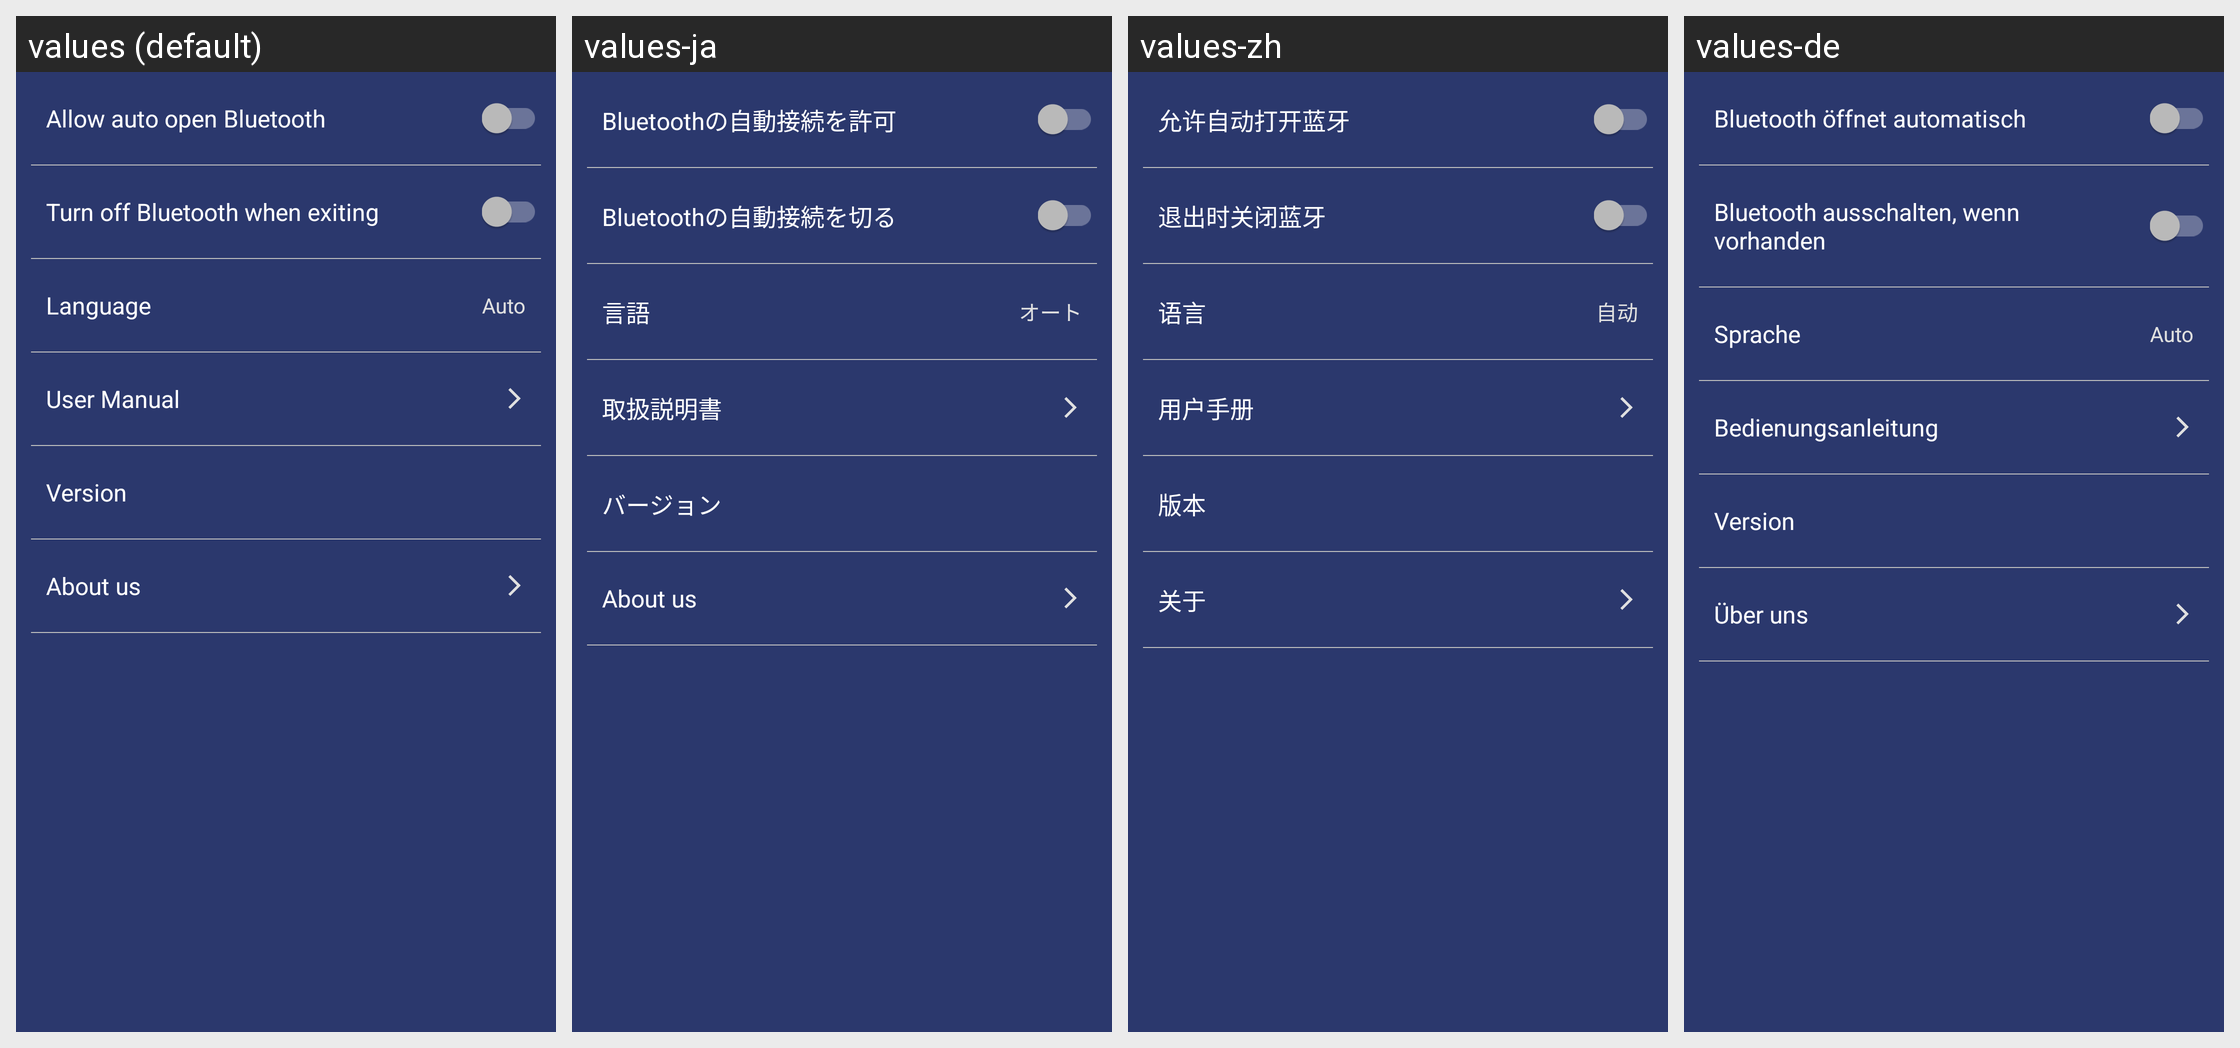

Here is an Android app screen in its default locale and in the app's own translations. Write out the translated-string differences for the strings that appear on this screen.
Android screen res/layout/fragment_user.xml rendered under 4 locales, left to right: values (default), values-ja, values-zh, values-de. Device: Nexus 5 (rendered at 1080×1920; each locale shown at half size, 540×960, under a caption strip naming it); theme AppTheme.
Other locales in the repository, not shown: values-en, values-es, values-fr.
Strings drawn on this screen, with the default value and each locale's value (text and hints the layout hard-codes, and strings that could not be matched under every locale, appear in the picture but are not listed):

setting_auth_ble
  values: Allow auto open Bluetooth
  values-ja: Bluetoothの自動接続を許可
  values-zh: 允许自动打开蓝牙
  values-de: Bluetooth öffnet automatisch

setting_exit_close_ble
  values: Turn off Bluetooth when exiting
  values-ja: Bluetoothの自動接続を切る
  values-zh: 退出时关闭蓝牙
  values-de: Bluetooth ausschalten, wenn vorhanden

setting_language
  values: Language
  values-ja: 言語
  values-zh: 语言
  values-de: Sprache

mode_auto
  values: Auto
  values-ja: オート
  values-zh: 自动
  values-de: Auto

setting_um
  values: User Manual
  values-ja: 取扱説明書
  values-zh: 用户手册
  values-de: Bedienungsanleitung

setting_version
  values: Version
  values-ja: バージョン
  values-zh: 版本
  values-de: Version

setting_about
  values: About us
  values-ja: About us
  values-zh: 关于
  values-de: Über uns
